Run: headless pygame with SDL's dummy video driver; simulated clock (each Clock.tick advances the game by its frame time, no real sleeping); random seed 0; keys injected as events and as key.get_pressed() state; no mouse input.
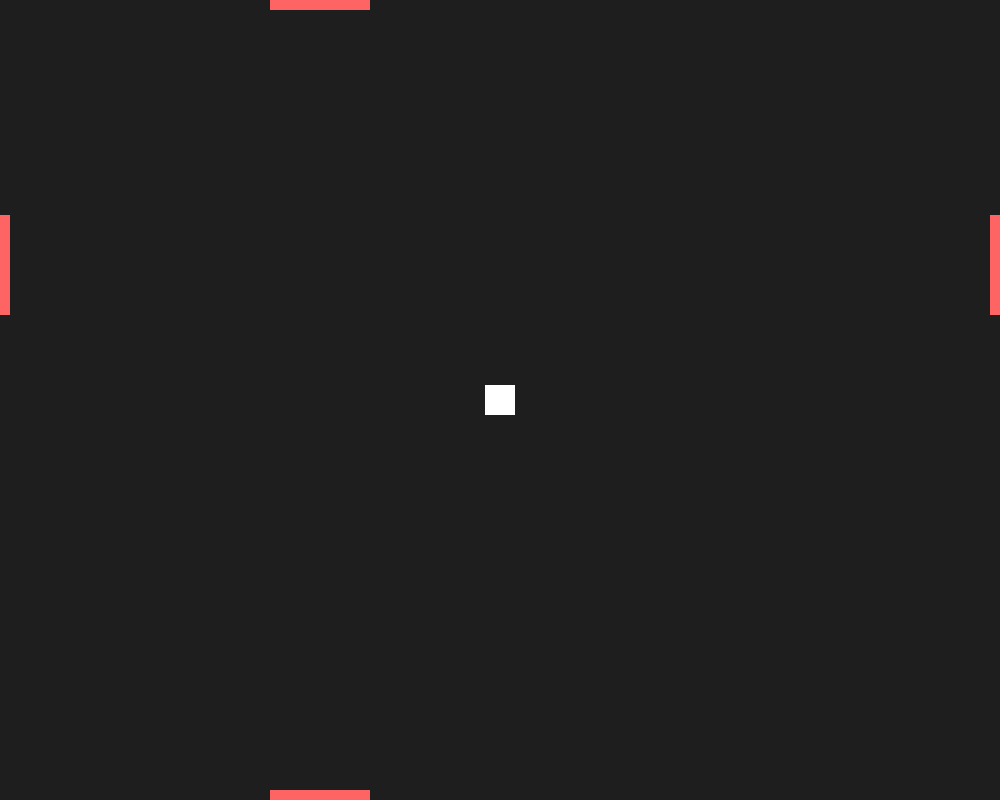
Frame 1 of 4 · flips 1–60 · no input
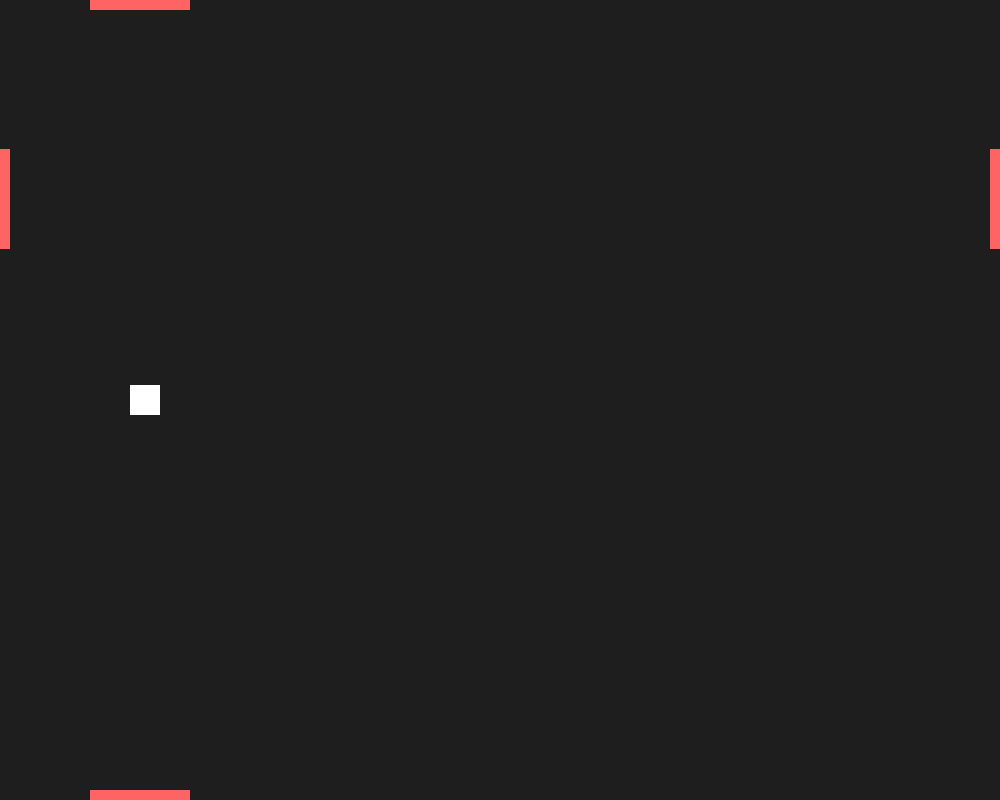
Frame 2 of 4 · flips 61–180 · tapped SPACE, RETURN · held RIGHT (→), D
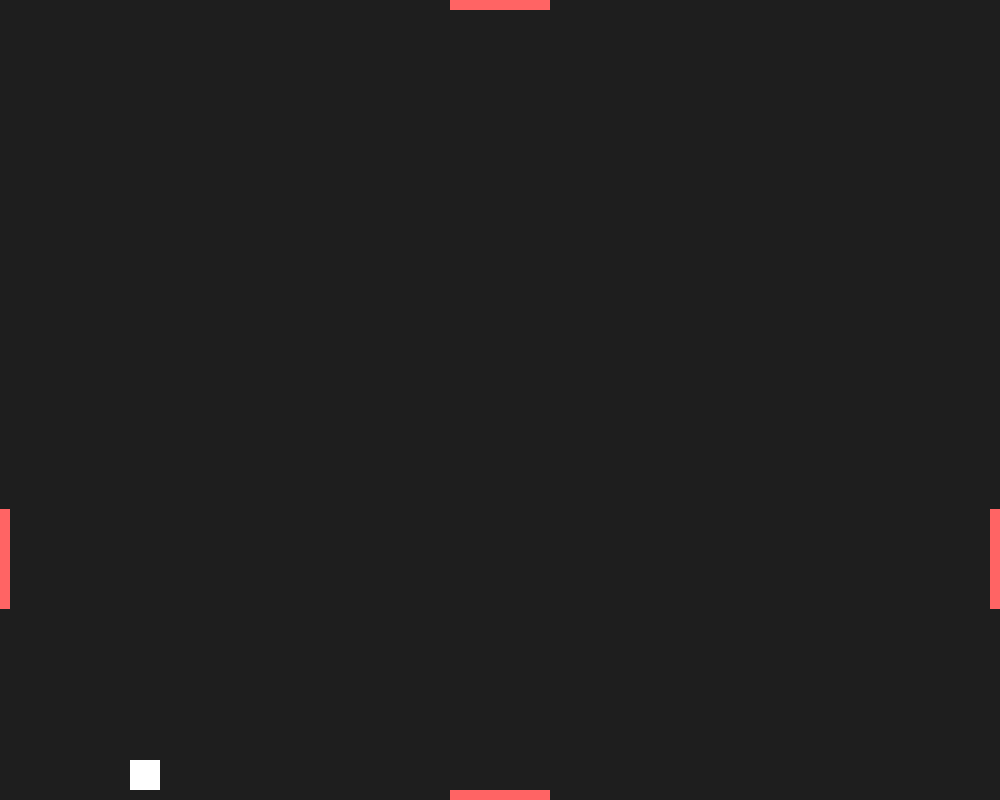
Frame 3 of 4 · flips 181–300 · held DOWN (↓), S
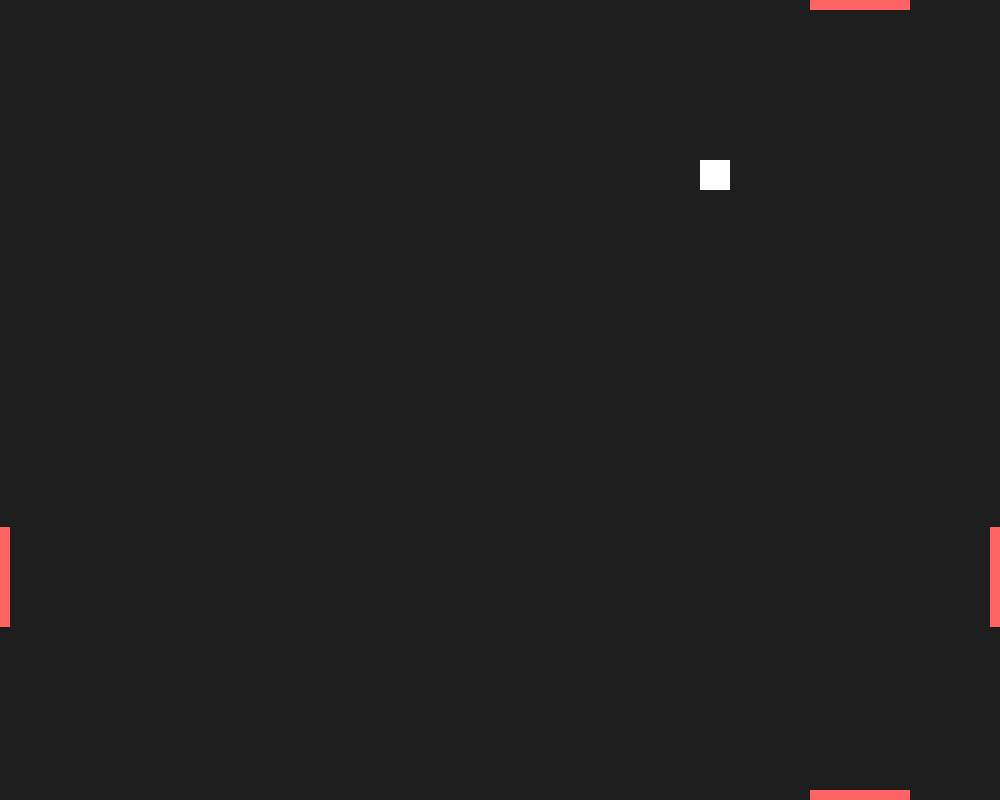
Frame 4 of 4 · flips 301–420 · held LEFT (←), A, UP (↑), W

The pygame program that drew these frames:

import pygame
import sys

class Zone:
    def __init__(self, position):
        self.position = position
        self.width = 100
        self.height = 10
        self.speed = 3
        self.dir = -1
        self.color = (255, 100, 100)
        if position == 'up':
            self.x = SCREEN_WIDTH // 2 - self.width // 2
            self.y = 0
        elif position == 'down':
            self.x = SCREEN_WIDTH // 2 - self.width // 2
            self.y = SCREEN_HEIGHT - self.height
        elif position == 'left':
            self.x = 0
            self.y = SCREEN_HEIGHT // 2 - self.height // 2
        elif position == 'right':
            self.x = SCREEN_WIDTH - 10
            self.y = SCREEN_HEIGHT // 2 - self.height // 2



    def move(self):
        if self.position == 'up' or self.position == 'down':
            if self.x == 0:
                self.dir = 1
            elif self.x == SCREEN_WIDTH - self.width:
                self.dir = -1
            self.x += self.speed * self.dir
        else: # left, right
            if self.y == 2:
                self.dir = 1
            elif self.y == 698: #screen_height - self.width:
                self.dir = -1
            self.y += self.speed * self.dir

    def draw_me(self):
        if self.position == 'up' or self.position == 'down':
            pygame.draw.rect(screen, self.color, (self.x, self.y, self.width, self.height))
        else: # left, right
            pygame.draw.rect(screen, self.color, (self.x, self.y, self.height, self.width))


class Player:
    def __init__(self, height, width, speed, color):
        self.height = height; self.width = width; self.speed = speed; self.color = color
        self.x = SCREEN_WIDTH // 2 - self.width // 2
        self.y = SCREEN_HEIGHT // 2 - self.height // 2
    def transfer(self):
        # TODO finish left, right, down mechanisms
        if self.x < left.height:  # left
            if self.y >= 350 and (self.y + self.height) <= 450:
                self.x = SCREEN_WIDTH - 40
            else:
                self.x = left.height
        if self.x > SCREEN_WIDTH - right.height - player.width:  # right
            if self.y >= 350 and (self.y + self.height) <= 450:
                self.x = 10
            else:
                self.x = SCREEN_WIDTH - right.height - self.width
        if self.y < up.height:  # up
            if self.x >= up.x and (self.x + self.width) <= up.x + up.width:
                self.y = SCREEN_HEIGHT - 40
            else:
                self.y = up.height
        if self.y > SCREEN_HEIGHT - down.height - self.height:  # down
            if self.x >= 450 and (self.x + self.width) <= 550:
                self.y = 40
            else:
                self.y = SCREEN_HEIGHT - down.height - self.height

    def draw_me(self):
        pygame.draw.rect(screen, self.color, (self.x, self.y, self.width, self.height))

pygame.init()


SCREEN_WIDTH = 1000
SCREEN_HEIGHT = 800
screen = pygame.display.set_mode((SCREEN_WIDTH, SCREEN_HEIGHT))

pygame.display.set_caption("Exit zones")

clock = pygame.time.Clock()

up = Zone('up')
down = Zone('down')
left = Zone('left')
right = Zone('right')

player = Player(30, 30, 5, (255, 255, 255))

running = True
while running:
    for event in pygame.event.get():
        if event.type == pygame.QUIT:
            running = False

    keys = pygame.key.get_pressed()

    # moving
    if keys[pygame.K_a]:
        player.x -= player.speed
    if keys[pygame.K_d]:
        player.x += player.speed
    if keys[pygame.K_w]:
        player.y -= player.speed
    if keys[pygame.K_s]:
        player.y += player.speed

    # zones moving
    up.move(); down.move(); left.move(); right.move()

    # transfer
    player.transfer()


    screen.fill((30, 30, 30))

    player.draw_me()
    up.draw_me(); down.draw_me(); left.draw_me(); right.draw_me()

    pygame.display.flip()
    clock.tick(60)

pygame.quit()
sys.exit()
